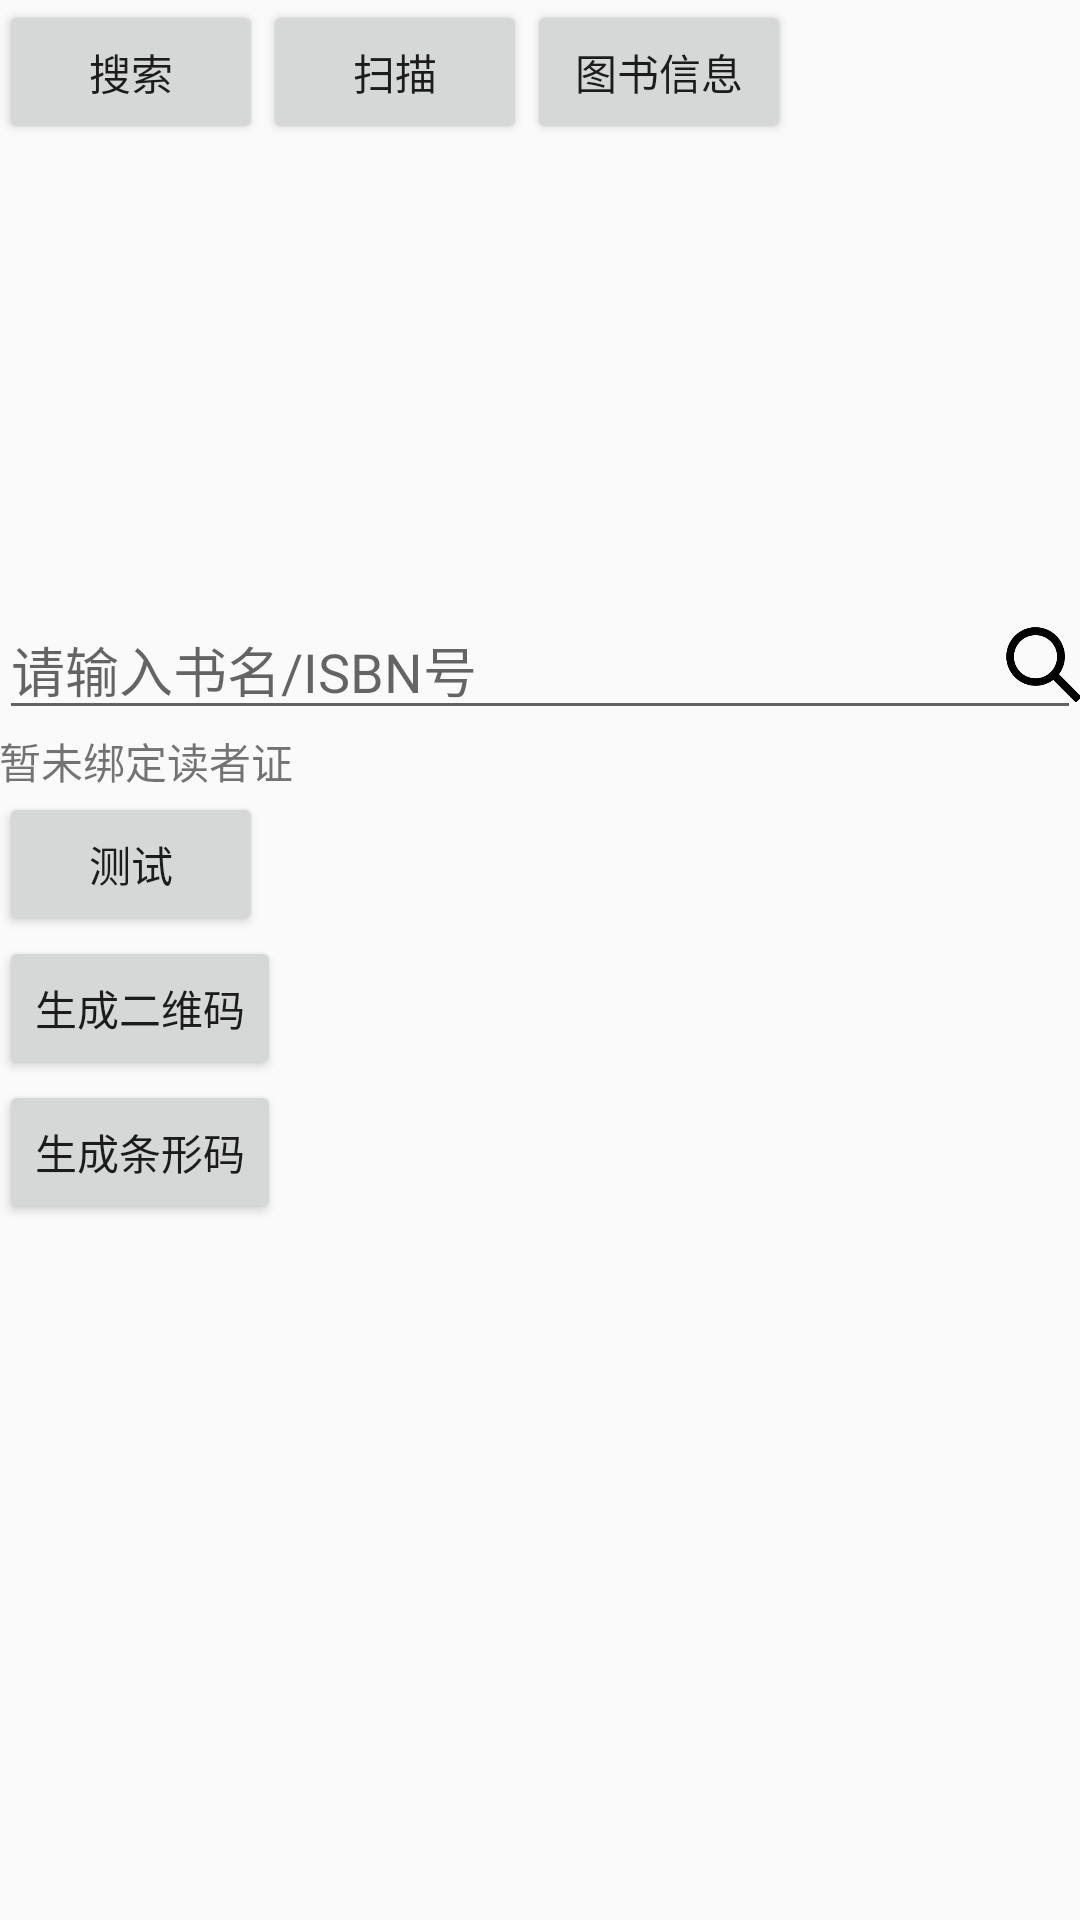

Produce the Android XML layout that renders to this screen, including the resource entries it uses.
<!-- AndroidManifest.xml: application theme AppTheme -->
<!-- res/layout/activity_main.xml -->
<?xml version="1.0" encoding="utf-8"?>
<LinearLayout xmlns:android="http://schemas.android.com/apk/res/android"
xmlns:tools="http://schemas.android.com/tools"
android:id="@+id/activity_main"
android:orientation="vertical"
android:layout_width="match_parent"
android:layout_height="match_parent"
android:paddingBottom="@dimen/activity_vertical_margin"
android:paddingLeft="@dimen/activity_horizontal_margin"
android:paddingRight="@dimen/activity_horizontal_margin"
android:paddingTop="@dimen/activity_vertical_margin"
tools:context="com.all2h.njlib.MainActivity">

<LinearLayout
    android:layout_width="match_parent"
    android:layout_height="200dp">
        <Button
            android:layout_width="wrap_content"
            android:layout_height="wrap_content"
            android:text="搜索"
            android:onClick="toActivity"
            android:id="@+id/search"/>
        <Button
            android:layout_width="wrap_content"
            android:layout_height="wrap_content"
            android:text="扫描"
            android:onClick="toActivity"
            android:id="@+id/scan"/>
        <Button
            android:layout_width="wrap_content"
            android:layout_height="wrap_content"
            android:text="图书信息"
            android:onClick="toActivity"
            android:id="@+id/book_detail"/>

</LinearLayout>

<RelativeLayout
    android:layout_width="match_parent"
    android:layout_height="wrap_content"
    android:onClick="toActivity">
        <EditText
            android:layout_width="match_parent"
            android:layout_height="wrap_content"
            android:inputType="textPersonName"
            android:ems="10"
            android:id="@+id/editText"
            android:hint="@string/search_hint" />
        <ImageView
            android:layout_width="25dp"
            android:layout_height="25dp"
            android:src="@drawable/search"
            android:layout_alignParentRight="true"
            android:layout_centerVertical="true"/>
</RelativeLayout>
<LinearLayout
    android:layout_width="match_parent"
    android:layout_height="wrap_content"
    android:orientation="vertical">
        <TextView
            android:layout_width="wrap_content"
            android:layout_height="wrap_content"
            android:text="暂未绑定读者证"
            android:layout_alignParentTop="true"
            android:layout_alignParentStart="true"
            android:id="@+id/text"/>

        <Button
            android:layout_width="wrap_content"
            android:layout_height="wrap_content"
            android:layout_below="@+id/text"
            android:text="测试"
            android:id="@+id/binding"
            android:onClick="binding"/>

        <Button
            android:layout_width="wrap_content"
            android:layout_height="wrap_content"
            android:text="生成二维码"
            android:onClick="createImg"
            android:id="@+id/create_qr"/>
    <Button
        android:layout_width="wrap_content"
        android:layout_height="wrap_content"
        android:text="生成条形码"
        android:onClick="createImg"
        android:id="@+id/create_bar"/>

    <ImageView
            android:layout_width="wrap_content"
            android:layout_height="wrap_content"
            android:id="@+id/code_img"/>
</LinearLayout>


</LinearLayout>
<!-- resources referenced by this layout -->
<resources>
  <!-- drawable search: png bitmap (drawable, 4347 bytes) -->
  <string name="search_hint">请输入书名/ISBN号</string>
  <style name="AppTheme" parent="Theme.AppCompat.Light.DarkActionBar">
          
          <item name="colorPrimary">@color/colorPrimary</item>
          <item name="colorPrimaryDark">@color/colorPrimaryDark</item>
          <item name="colorAccent">@color/colorAccent</item>
      </style>
  <color name="colorPrimary">#3F51B5</color>
  <color name="colorPrimaryDark">#303F9F</color>
  <color name="colorAccent">#FF4081</color>
</resources>
